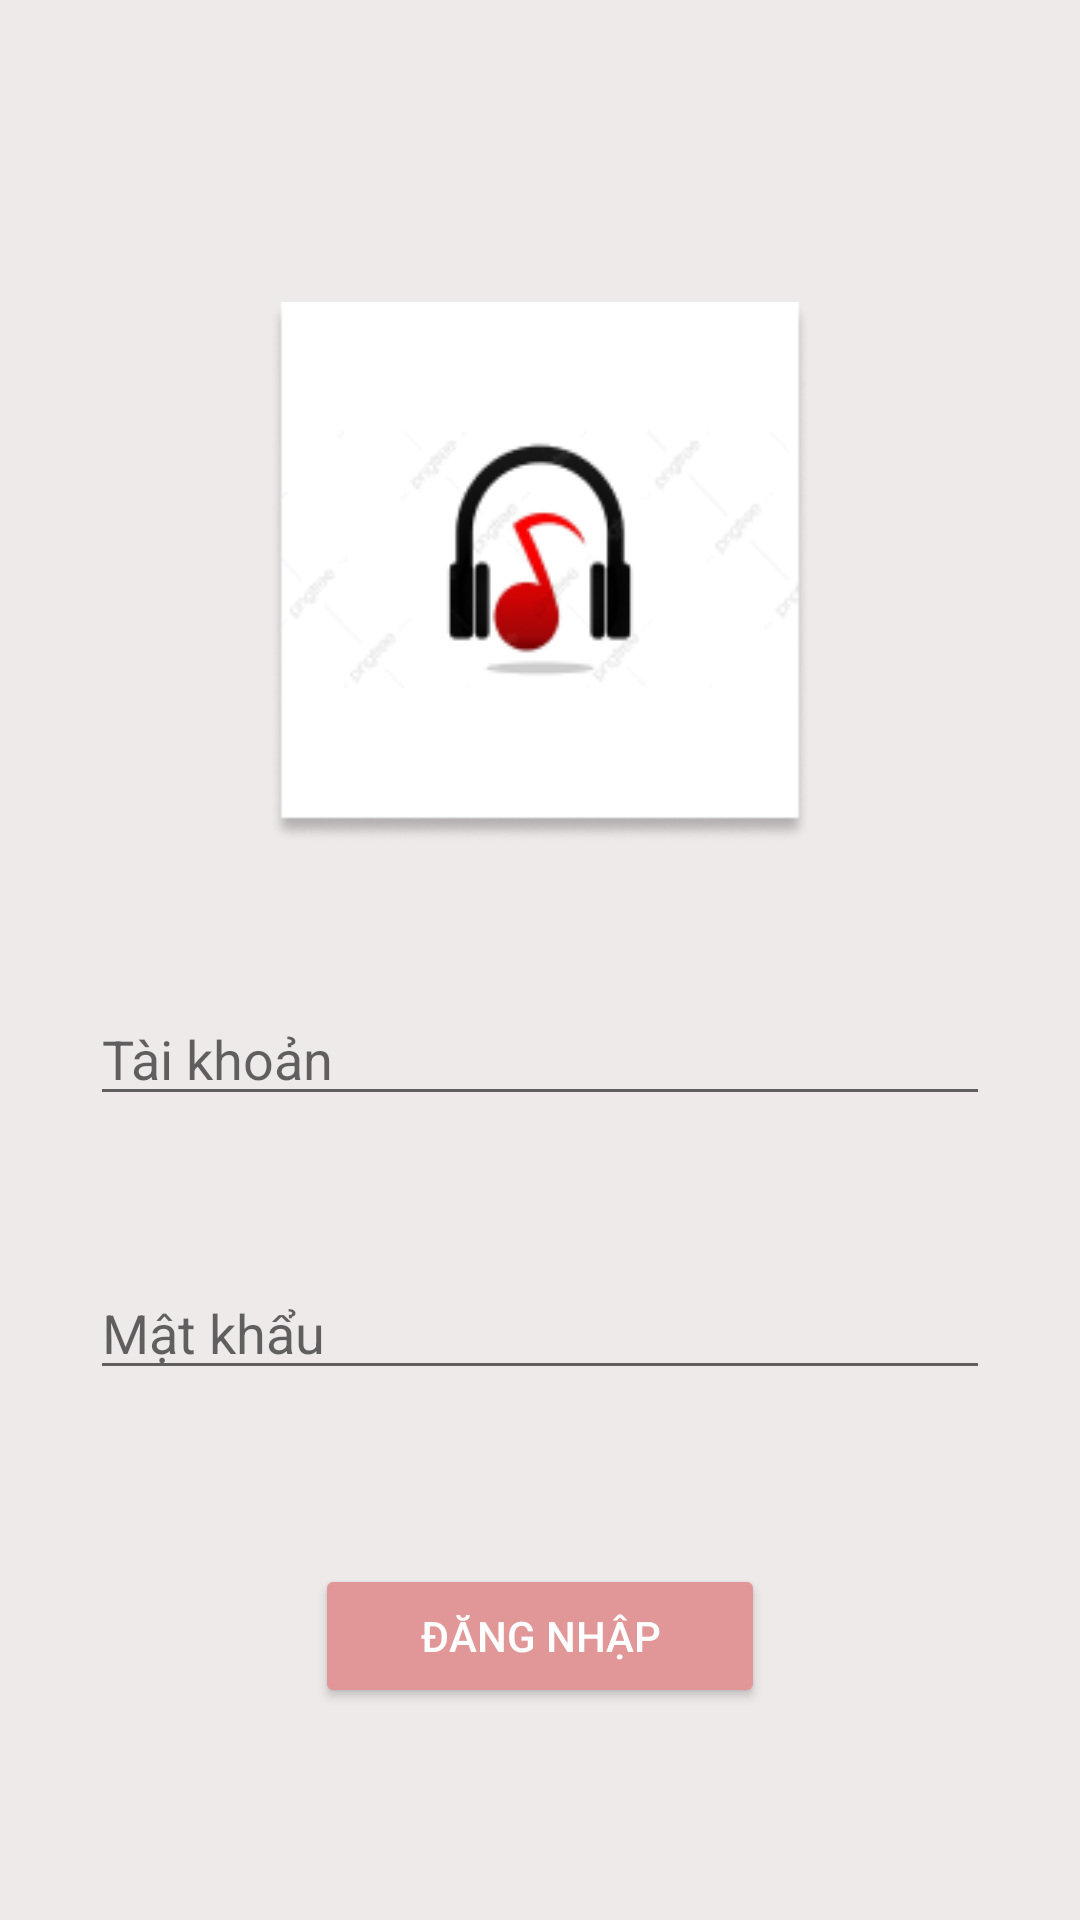

Produce the Android XML layout that renders to this screen, including the resource entries it uses.
<!-- AndroidManifest.xml: application theme Theme.NewSMusic -->
<!-- res/layout/activity_dang_nhap.xml -->
<?xml version="1.0" encoding="utf-8"?>
<LinearLayout xmlns:android="http://schemas.android.com/apk/res/android"
    xmlns:app="http://schemas.android.com/apk/res-auto"
    xmlns:tools="http://schemas.android.com/tools"
    android:layout_width="match_parent"
    android:layout_height="match_parent"
    android:background="#EFEAEA"
    android:orientation="vertical"
    android:gravity="center"
    tools:context=".DangNhap">
    <ImageView
        android:layout_width="180dp"
        android:layout_height="180dp"
        android:id="@+id/imgavartar"
        android:layout_marginTop="30dp"
        android:background="@drawable/music"
        />

    <EditText
        android:id="@+id/edt_user"
        android:layout_width="300dp"
        android:layout_height="wrap_content"
        android:layout_marginTop="50dp"

        android:hint="Tài khoản"
        android:inputType="textPersonName" />
    <EditText
        android:id="@+id/edt_pass"
        android:layout_width="300dp"
        android:layout_height="wrap_content"
        android:layout_marginTop="50dp"


        android:hint="Mật khẩu"
        android:inputType="textPersonName" />


    <LinearLayout
        android:layout_width="match_parent"
        android:layout_height="wrap_content"
        android:orientation="vertical"
        android:gravity="center"
        >

        <Button
            android:id="@+id/dangnhap"
            android:layout_width="150dp"
            android:layout_height="wrap_content"
            android:layout_marginTop="58dp"
            android:textColor="@color/white"

            android:backgroundTint="#E19797"
            android:text="Đăng Nhập" />





    </LinearLayout>
</LinearLayout>
<!-- resources referenced by this layout -->
<resources>
  <!-- drawable music: png bitmap (drawable, 10559 bytes) -->
  <style name="Theme.NewSMusic" parent="Theme.MaterialComponents.DayNight.NoActionBar">
          
          <item name="colorPrimary">@color/purple_500</item>
          <item name="colorPrimaryVariant">@color/purple_700</item>
  
          <item name="colorOnPrimary">@color/white</item>
          
          <item name="colorSecondary">@color/teal_200</item>
          <item name="colorSecondaryVariant">@color/teal_700</item>
          <item name="colorOnSecondary">@color/black</item>
          
          <item name="android:statusBarColor" tools:targetApi="l">?attr/colorPrimaryVariant</item>
          
      </style>
  <!-- not gathered from this repository: default colours our renderer supplied (Android Studio template values) -->
  <color name="purple_500">#FF6200EE</color>
  <color name="purple_700">#FF3700B3</color>
  <color name="teal_200">#FF03DAC5</color>
  <color name="teal_700">#FF018786</color>
  <color name="black">#FF000000</color>
  <color name="white">#FFFFFFFF</color>
</resources>
